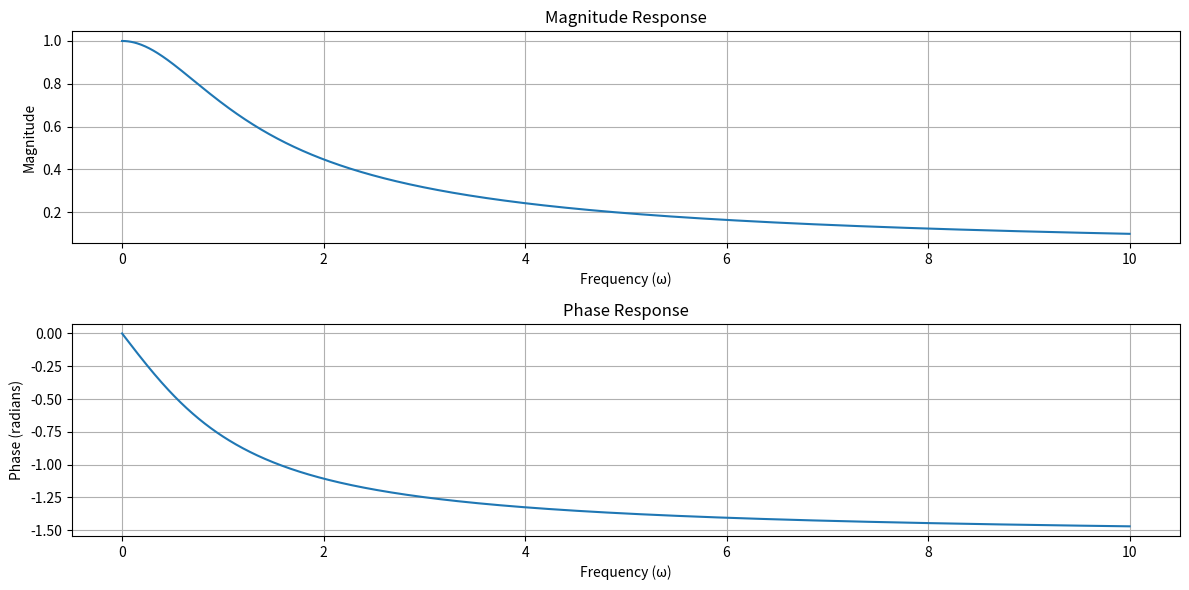

This chart was generated by the following Python code:
'''
This is a python file that contains functions to draw a signal.
'''

import matplotlib.pyplot as plt
import numpy as np
import seaborn as sns

def set_style():
    sns.set_theme()
    sns.set_style("whitegrid")
    plt.figure(figsize=(10, 6))

class signal: 
    def __init__(self, signal, lin_space, title):
        self.signal = signal
        self.lin_space = lin_space
        self.title = title
    
    def to_time_domain(self):
        self.signal = np.fft.ifft(self.signal)
        self.lin_space = np.arange(len(self.signal))
        self.title = 'Time Domain'

    def to_frequency_domain(self):
        self.signal = np.fft.fft(self.signal)
        self.lin_space = np.fft.fftfreq(len(self.signal), d=1)
        self.title = 'Frequency Domain'
        self.time = False
    
    def get_magnitude(self):
       assert self.time == False, 'Signal is in time domain'
       return np.abs(self.signal)

    def get_angle(self):
        assert self.time == False, 'Signal is in time domain'
        self.real = np.real(self.signal)
        self.imag = np.imag(self.signal)
        phase_angle = np.arctan(self.imag/self.real)
        return phase_angle
    
    def draw(self):
        set_style()
        plt.plot(self.lin_space, self.signal)
        plt.title(self.title)
        plt.xlabel('Time')
        plt.ylabel('Amplitude')
        plt.show()

        plt.magnitude_spectrum(self.signal, Fs=1, sides='twosided')
        plt.show()

        plt.phase_spectrum(self.signal, Fs=1, sides='twosided')
        plt.show()

        
        
# Q1 - e - ii
''' 
num_samples = 500
rect = np.zeros(num_samples)
rect[150:350] = 1
rect_signal = signal(rect, np.linspace(-50,50, num=num_samples), 'Rectangular Signal')
rect_signal.draw()
'''

'''
# Q2 - a - iii

def cn(n, w0, t):
    return np.exp(1j * n * w0 * t)

def f_unit_impulse_train(t, T, low, high):
    return (1/T)*np.sum([cn(n, 2 * np.pi / T, t) for n in range(low, high + 1)])
num_samples = 1000

unit_impluse_train = np.zeros(num_samples)
unit_impluse_train[50:1000:50] = 1
unit_impluse_train_signal = signal(unit_impluse_train, np.linspace(-50,50, num=num_samples), 'Unit Impulse Train')
unit_impluse_train_signal.draw()
# Set the style
set_style()
plt.plot(np.linspace(-50, 50, num=100),[f_unit_impulse_train(t, 2*np.pi, -10000, 10000) for t in range(-50, 50)])
plt.show()
'''

def plot_function():
    # Define the range of omega values
    omega = np.linspace(-10, 10, 1000)

    # Define the sinc function
    sinc = lambda x: np.sinc(x / np.pi)

    # Calculate the function values for each omega
    function_values = np.sum(np.pi * sinc(omega * np.pi / 2) * np.exp(-1j * omega * 2 * np.pi * np.arange(-10, 11)[:, np.newaxis]), axis=0)

    # Plot the real and imaginary parts of the function
    plt.figure(figsize=(10, 6))
    plt.plot(omega, np.real(function_values), label='Real part')
    plt.plot(omega, np.imag(function_values), label='Imaginary part')
    plt.xlabel('Omega')
    plt.ylabel('Function Value')
    plt.title('Plot of the Function')
    plt.legend()
    plt.grid(True)
    plt.show()

import numpy as np
import matplotlib.pyplot as plt

def plot_magnitude_and_phase(w_range):
    # Generate frequencies
    w = np.linspace(w_range[0], w_range[1], 1000)

    # Calculate the magnitude and phase
    magnitude = 1 / np.sqrt(1 + w**2)
    phase = -np.arctan(w)

    # Plot magnitude
    plt.figure(figsize=(12, 6))
    plt.subplot(2, 1, 1)
    plt.plot(w, magnitude)
    plt.title('Magnitude Response')
    plt.xlabel('Frequency (ω)')
    plt.ylabel('Magnitude')
    plt.grid(True)

    # Plot phase
    plt.subplot(2, 1, 2)
    plt.plot(w, phase)
    plt.title('Phase Response')
    plt.xlabel('Frequency (ω)')
    plt.ylabel('Phase (radians)')
    plt.grid(True)

    plt.tight_layout()
    plt.show()

# Example usage with frequency range from 0 to 10
plot_magnitude_and_phase([0, 10])




